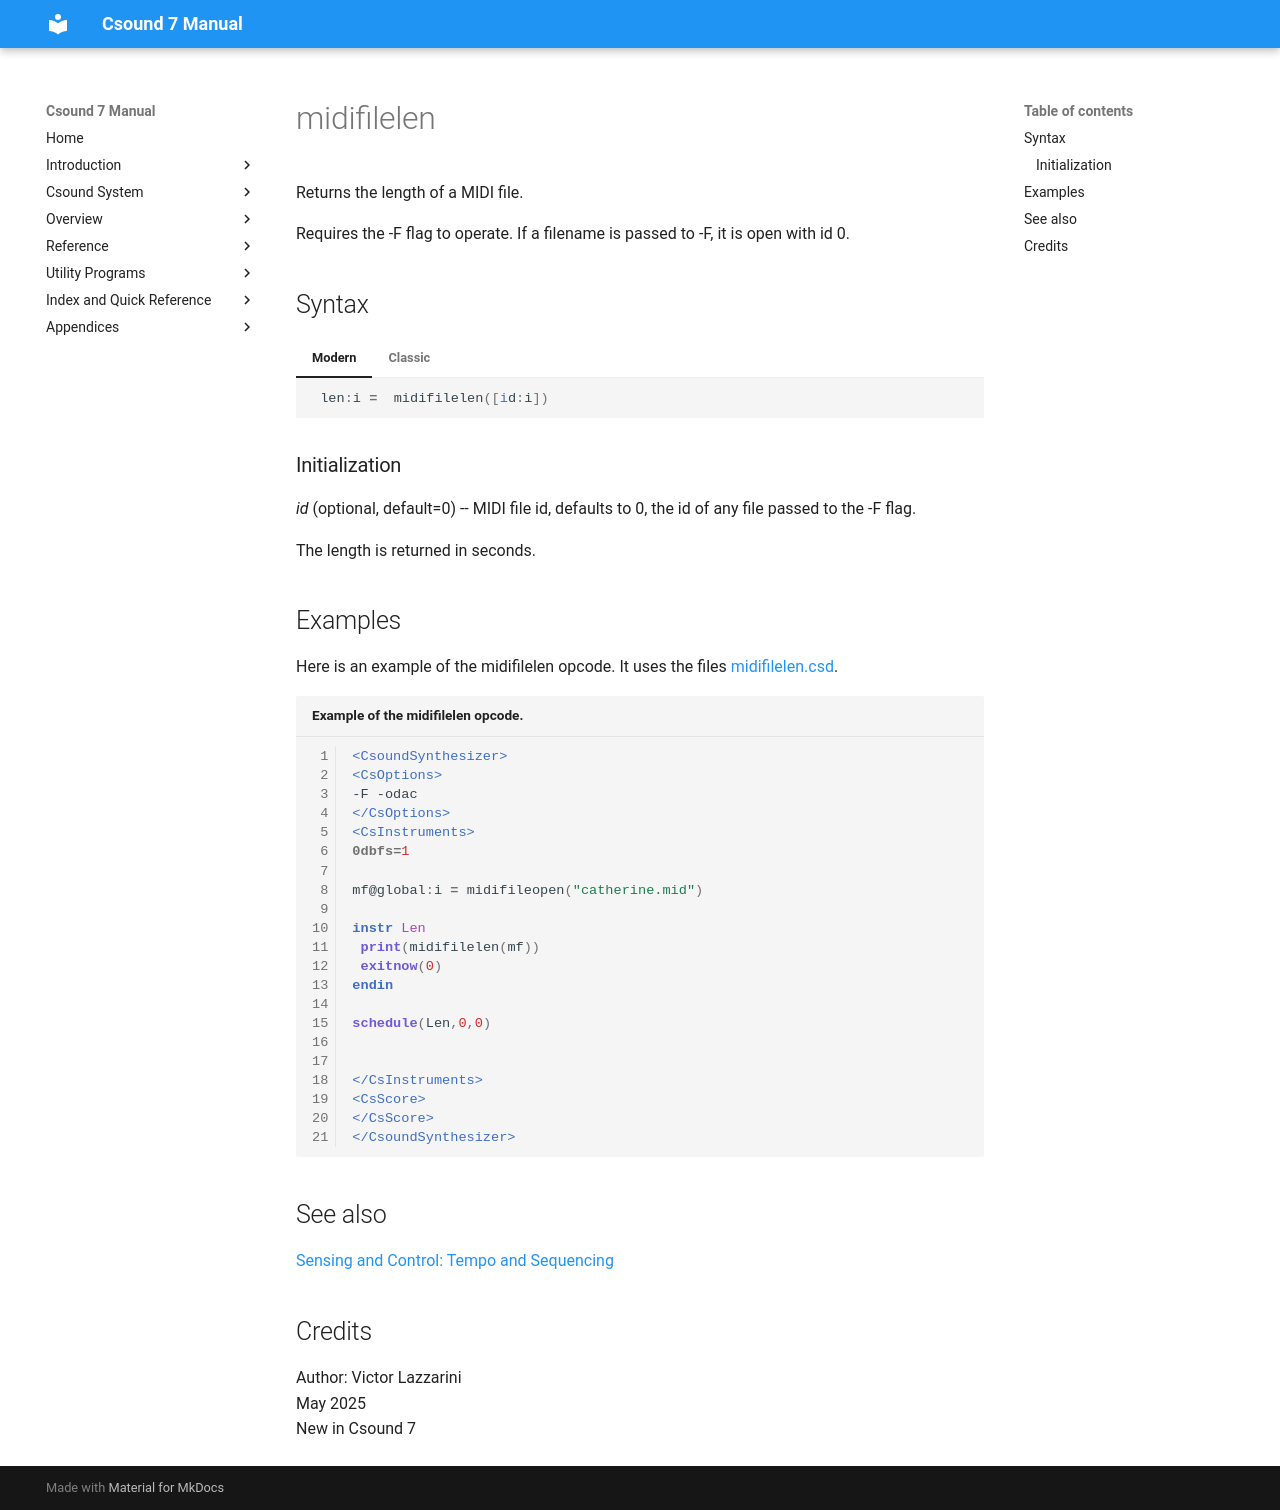

repository: csound/manual · page: opcodes/midifilelen/index.html · generator: mkdocs

<!--
id:midifilelen
category:Instrument Control:Sensing and Control
-->
# midifilelen
Returns the length of a MIDI file.

Requires the -F flag to operate. If a filename is passed to -F, it is
open with id 0.

## Syntax
=== "Modern"
    ``` csound-orc
     len:i =  midifilelen([id:i])
    ```

=== "Classic"
    ``` csound-orc
    ilen midifilelen [id]
    ```

### Initialization


_id_ (optional, default=0) -- MIDI file id, defaults to 0, the id of
any file passed to the -F flag.

The length is returned in seconds.

## Examples

Here is an example of the midifilelen opcode. It uses the files [midifilelen.csd](../examples/midifilelen.csd).

``` csound-csd title="Example of the midifilelen opcode." linenums="1"
--8<-- "examples/midifilelen.csd"
```

## See also

[Sensing and Control: Tempo and Sequencing](../control/sensing.md)

## Credits

Author: Victor Lazzarini<br>
May 2025<br>
New in Csound 7<br>
